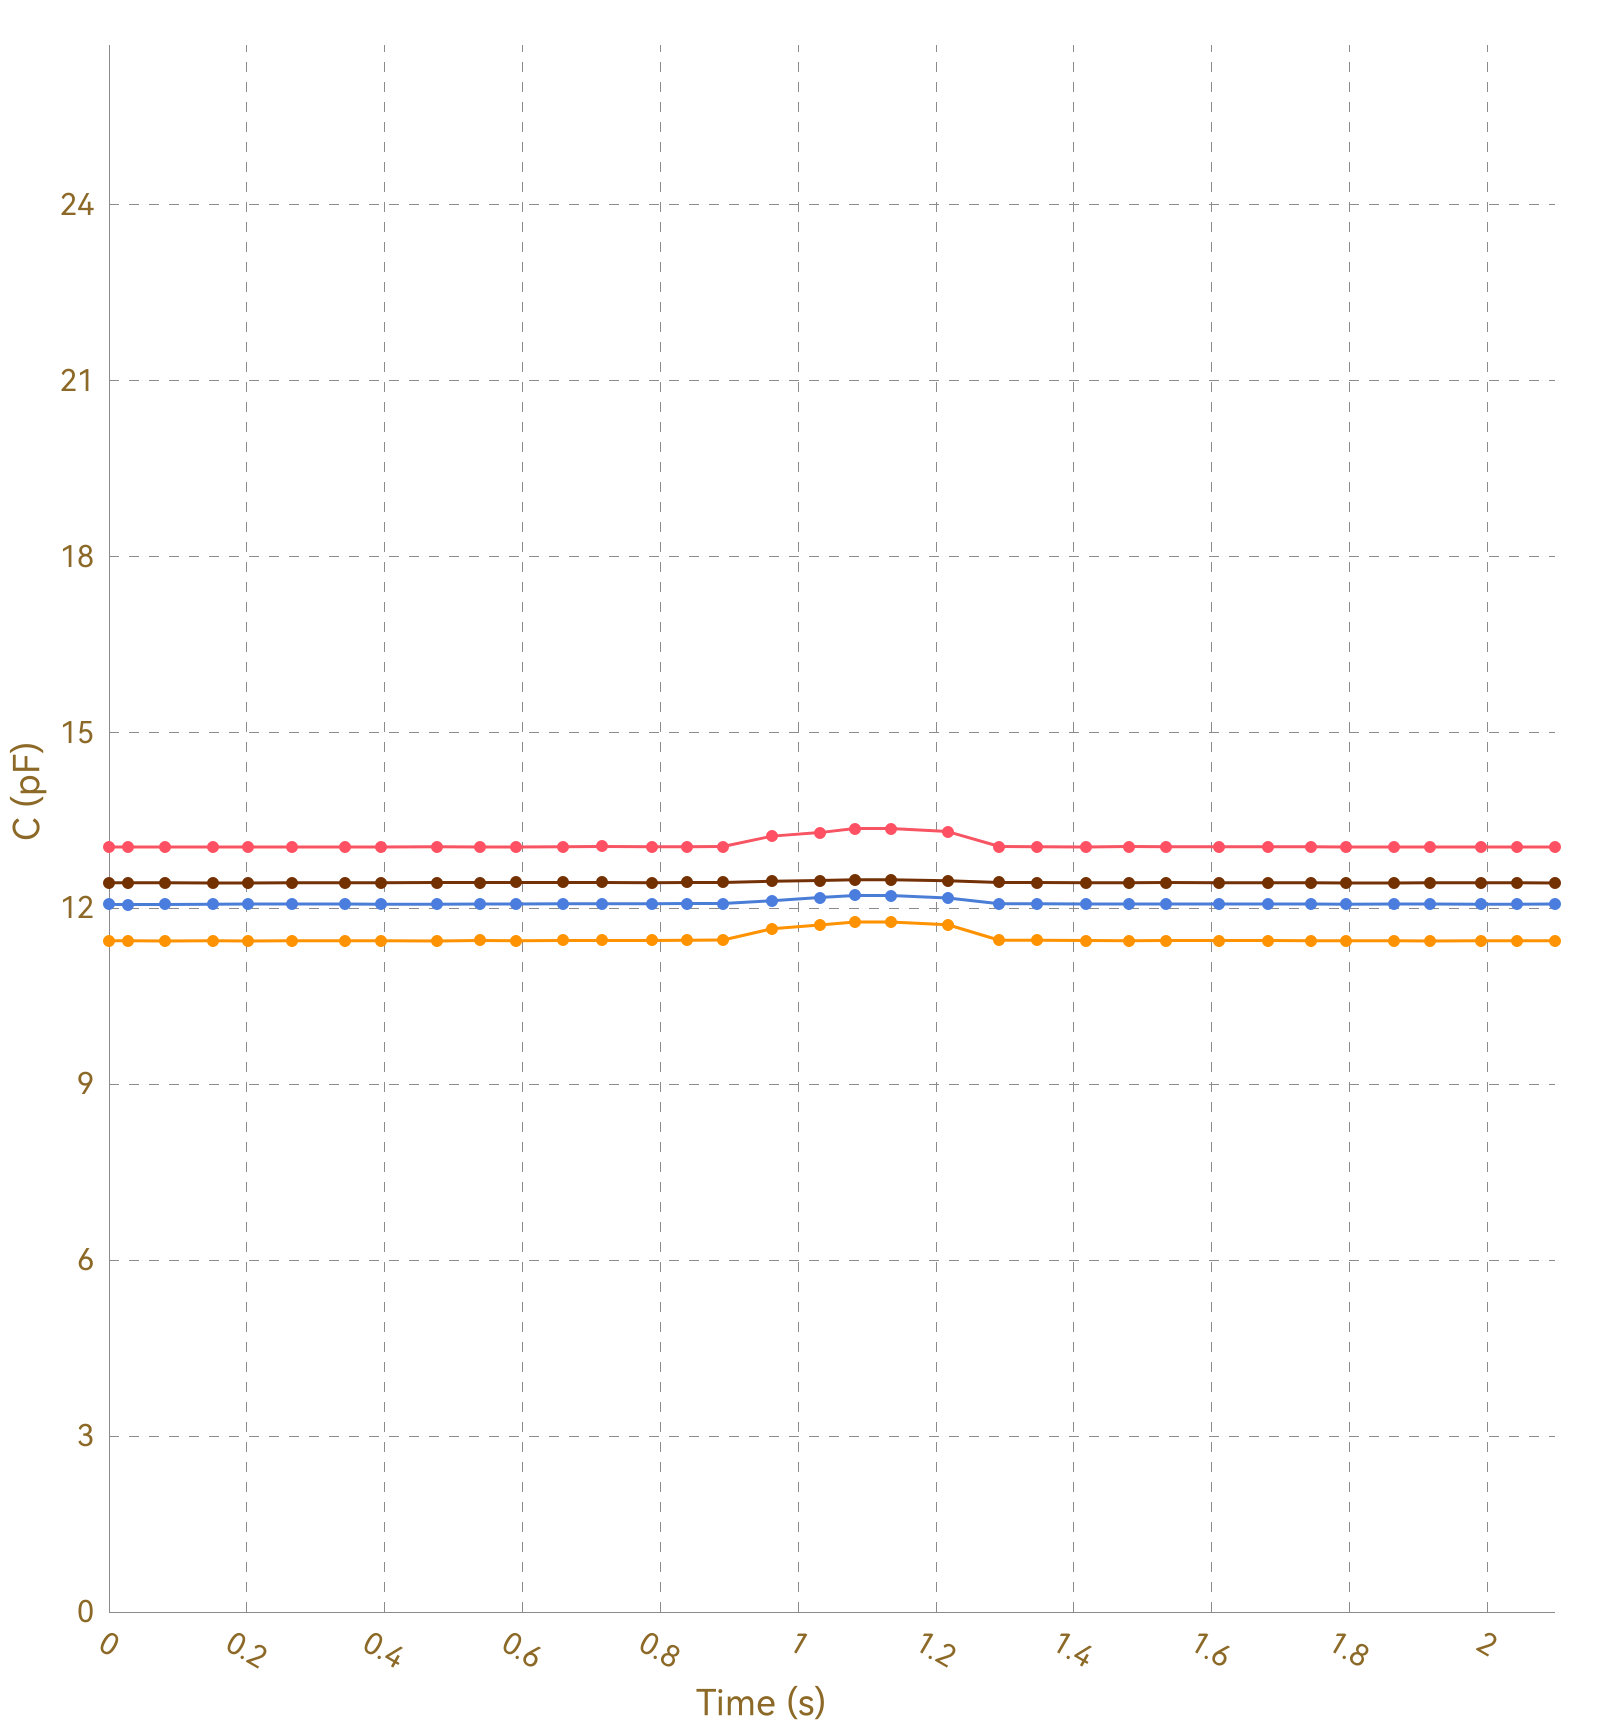

Source data for this figure (header and first rows):
, Ch1, , Ch2, , Ch3, , Ch4, , Ch5, , Ch6, , Ch7, , Ch8, 
Time (s), C (pF), ΔC/C0 (%), C (pF), ΔC/C0 (%), C (pF), ΔC/C0 (%), C (pF), ΔC/C0 (%), C (pF), ΔC/C0 (%), C (pF), ΔC/C0 (%), C (pF), ΔC/C0 (%), C (pF), ΔC/C0 (%)
0.028, 13.05, 0.0000, 11.45, 0.0000, 12.07, 0.0000, 12.43, 0.0000, OL, OL, OL, OL, OL, OL, 0.0000, 0.0000
0.031, 13.04, 0.0000, 11.44, 0.0000, 12.07, 0.0000, 12.43, 0.0000, OL, OL, OL, OL, OL, OL, 0.0000, 0.0000
0.034, 13.04, 0.0000, 11.44, 0.0000, 12.07, 0.0000, 12.44, 0.0000, OL, OL, OL, OL, OL, OL, 0.0000, 0.0000
0.041, 13.04, 0.0000, 11.44, 0.0000, 12.07, 0.0000, 12.43, 0.0000, OL, OL, OL, OL, OL, OL, 0.0000, 0.0000
0.072, 13.04, 0.0000, 11.44, 0.0000, 12.06, 0.0000, 12.43, 0.0000, OL, OL, OL, OL, OL, OL, 0.0000, 0.0000
0.076, 13.04, 0.0000, 11.44, 0.0000, 12.07, 0.0000, 12.43, 0.0000, OL, OL, OL, OL, OL, OL, 0.0000, 0.0000
0.078, 13.04, 0.0000, 11.44, 0.0000, 12.06, 0.0000, 12.43, 0.0000, OL, OL, OL, OL, OL, OL, 0.0000, 0.0000
0.081, 13.04, 0.0000, 11.44, 0.0000, 12.06, 0.0000, 12.43, 0.0000, OL, OL, OL, OL, OL, OL, 0.0000, 0.0000
0.111, 13.04, 0.0000, 11.44, 0.0000, 12.07, 0.0000, 12.43, 0.0000, OL, OL, OL, OL, OL, OL, 0.0000, 0.0000
0.114, 13.05, 0.0000, 11.44, 0.0000, 12.07, 0.0000, 12.43, 0.0000, OL, OL, OL, OL, OL, OL, 0.0000, 0.0000
0.117, 13.04, 0.0000, 11.44, 0.0000, 12.07, 0.0000, 12.43, 0.0000, OL, OL, OL, OL, OL, OL, 0.0000, 0.0000
0.119, 13.05, 0.0000, 11.44, 0.0000, 12.07, 0.0000, 12.43, 0.0000, OL, OL, OL, OL, OL, OL, 0.0000, 0.0000
0.151, 13.05, 0.0000, 11.44, 0.0000, 12.07, 0.0000, 12.43, 0.0000, OL, OL, OL, OL, OL, OL, 0.0000, 0.0000
0.155, 13.04, 0.0000, 11.44, 0.0000, 12.07, 0.0000, 12.44, 0.0000, OL, OL, OL, OL, OL, OL, 0.0000, 0.0000
0.157, 13.05, 0.0000, 11.44, 0.0000, 12.06, 0.0000, 12.43, 0.0000, OL, OL, OL, OL, OL, OL, 0.0000, 0.0000
0.163, 13.05, 0.0000, 11.44, 0.0000, 12.07, 0.0000, 12.44, 0.0000, OL, OL, OL, OL, OL, OL, 0.0000, 0.0000
0.166, 13.05, 0.0000, 11.44, 0.0000, 12.06, 0.0000, 12.43, 0.0000, OL, OL, OL, OL, OL, OL, 0.0000, 0.0000
0.199, 13.05, 0.0000, 11.44, 0.0000, 12.07, 0.0000, 12.43, 0.0000, OL, OL, OL, OL, OL, OL, 0.0000, 0.0000
0.202, 13.04, 0.0000, 11.44, 0.0000, 12.07, 0.0000, 12.43, 0.0000, OL, OL, OL, OL, OL, OL, 0.0000, 0.0000
0.203, 13.04, 0.0000, 11.44, 0.0000, 12.07, 0.0000, 12.43, 0.0000, OL, OL, OL, OL, OL, OL, 0.0000, 0.0000
0.245, 13.05, 0.0000, 11.44, 0.0000, 12.06, 0.0000, 12.43, 0.0000, OL, OL, OL, OL, OL, OL, 0.0000, 0.0000
0.248, 13.05, 0.0000, 11.44, 0.0000, 12.07, 0.0000, 12.44, 0.0000, OL, OL, OL, OL, OL, OL, 0.0000, 0.0000
0.251, 13.05, 0.0000, 11.45, 0.0000, 12.07, 0.0000, 12.44, 0.0000, OL, OL, OL, OL, OL, OL, 0.0000, 0.0000
0.265, 13.05, 0.0000, 11.44, 0.0000, 12.07, 0.0000, 12.43, 0.0000, OL, OL, OL, OL, OL, OL, 0.0000, 0.0000
0.267, 13.04, 0.0000, 11.45, 0.0000, 12.07, 0.0000, 12.44, 0.0000, OL, OL, OL, OL, OL, OL, 0.0000, 0.0000
0.269, 13.05, 0.0000, 11.44, 0.0000, 12.07, 0.0000, 12.43, 0.0000, OL, OL, OL, OL, OL, OL, 0.0000, 0.0000
0.272, 13.04, 0.0000, 11.45, 0.0000, 12.07, 0.0000, 12.43, 0.0000, OL, OL, OL, OL, OL, OL, 0.0000, 0.0000
0.275, 13.04, 0.0000, 11.45, 0.0000, 12.07, 0.0000, 12.43, 0.0000, OL, OL, OL, OL, OL, OL, 0.0000, 0.0000
0.306, 13.05, 0.0000, 11.45, 0.0000, 12.07, 0.0000, 12.44, 0.0000, OL, OL, OL, OL, OL, OL, 0.0000, 0.0000
0.309, 13.04, 0.0000, 11.45, 0.0000, 12.07, 0.0000, 12.44, 0.0000, OL, OL, OL, OL, OL, OL, 0.0000, 0.0000
0.313, 13.05, 0.0000, 11.45, 0.0000, 12.07, 0.0000, 12.44, 0.0000, OL, OL, OL, OL, OL, OL, 0.0000, 0.0000
0.343, 13.05, 0.0000, 11.44, 0.0000, 12.07, 0.0000, 12.43, 0.0000, OL, OL, OL, OL, OL, OL, 0.0000, 0.0000
0.347, 13.05, 0.0000, 11.44, 0.0000, 12.07, 0.0000, 12.43, 0.0000, OL, OL, OL, OL, OL, OL, 0.0000, 0.0000
0.349, 13.04, 0.0000, 11.44, 0.0000, 12.08, 0.0000, 12.43, 0.0000, OL, OL, OL, OL, OL, OL, 0.0000, 0.0000
0.352, 13.05, 0.0000, 11.44, 0.0000, 12.07, 0.0000, 12.44, 0.0000, OL, OL, OL, OL, OL, OL, 0.0000, 0.0000
0.382, 13.04, 0.0000, 11.45, 0.0000, 12.07, 0.0000, 12.43, 0.0000, OL, OL, OL, OL, OL, OL, 0.0000, 0.0000
0.385, 13.05, 0.0000, 11.44, 0.0000, 12.07, 0.0000, 12.44, 0.0000, OL, OL, OL, OL, OL, OL, 0.0000, 0.0000
0.388, 13.04, 0.0000, 11.45, 0.0000, 12.07, 0.0000, 12.43, 0.0000, OL, OL, OL, OL, OL, OL, 0.0000, 0.0000
0.390, 13.05, 0.0000, 11.44, 0.0000, 12.07, 0.0000, 12.43, 0.0000, OL, OL, OL, OL, OL, OL, 0.0000, 0.0000
0.394, 13.04, 0.0000, 11.45, 0.0000, 12.07, 0.0000, 12.43, 0.0000, OL, OL, OL, OL, OL, OL, 0.0000, 0.0000
0.425, 13.05, 0.0000, 11.45, 0.0000, 12.07, 0.0000, 12.44, 0.0000, OL, OL, OL, OL, OL, OL, 0.0000, 0.0000
0.431, 13.05, 0.0000, 11.44, 0.0000, 12.07, 0.0000, 12.43, 0.0000, OL, OL, OL, OL, OL, OL, 0.0000, 0.0000
0.437, 13.04, 0.0000, 11.45, 0.0000, 12.07, 0.0000, 12.43, 0.0000, OL, OL, OL, OL, OL, OL, 0.0000, 0.0000
0.441, 13.04, 0.0000, 11.45, 0.0000, 12.07, 0.0000, 12.44, 0.0000, OL, OL, OL, OL, OL, OL, 0.0000, 0.0000
0.476, 13.04, 0.0000, 11.45, 0.0000, 12.07, 0.0000, 12.44, 0.0000, OL, OL, OL, OL, OL, OL, 0.0000, 0.0000
0.480, 13.05, 0.0000, 11.45, 0.0000, 12.07, 0.0000, 12.44, 0.0000, OL, OL, OL, OL, OL, OL, 0.0000, 0.0000
0.482, 13.05, 0.0000, 11.44, 0.0000, 12.07, 0.0000, 12.44, 0.0000, OL, OL, OL, OL, OL, OL, 0.0000, 0.0000
0.499, 13.04, 0.0000, 11.45, 0.0000, 12.07, 0.0000, 12.43, 0.0000, OL, OL, OL, OL, OL, OL, 0.0000, 0.0000
0.502, 13.05, 0.0000, 11.45, 0.0000, 12.07, 0.0000, 12.44, 0.0000, OL, OL, OL, OL, OL, OL, 0.0000, 0.0000
0.504, 13.04, 0.0000, 11.45, 0.0000, 12.07, 0.0000, 12.43, 0.0000, OL, OL, OL, OL, OL, OL, 0.0000, 0.0000
0.507, 13.05, 0.0000, 11.44, 0.0000, 12.07, 0.0000, 12.43, 0.0000, OL, OL, OL, OL, OL, OL, 0.0000, 0.0000
0.538, 13.05, 0.0000, 11.44, 0.0000, 12.07, 0.0000, 12.44, 0.0000, OL, OL, OL, OL, OL, OL, 0.0000, 0.0000
0.542, 13.05, 0.0000, 11.45, 0.0000, 12.07, 0.0000, 12.43, 0.0000, OL, OL, OL, OL, OL, OL, 0.0000, 0.0000
0.544, 13.04, 0.0000, 11.44, 0.0000, 12.07, 0.0000, 12.43, 0.0000, OL, OL, OL, OL, OL, OL, 0.0000, 0.0000
0.578, 13.05, 0.0000, 11.44, 0.0000, 12.07, 0.0000, 12.43, 0.0000, OL, OL, OL, OL, OL, OL, 0.0000, 0.0000
0.583, 13.05, 0.0000, 11.45, 0.0000, 12.07, 0.0000, 12.44, 0.0000, OL, OL, OL, OL, OL, OL, 0.0000, 0.0000
0.590, 13.04, 0.0000, 11.45, 0.0000, 12.07, 0.0000, 12.44, 0.0000, OL, OL, OL, OL, OL, OL, 0.0000, 0.0000
0.592, 13.05, 0.0000, 11.45, 0.0000, 12.07, 0.0000, 12.43, 0.0000, OL, OL, OL, OL, OL, OL, 0.0000, 0.0000
0.621, 13.05, 0.0000, 11.44, 0.0000, 12.07, 0.0000, 12.44, 0.0000, OL, OL, OL, OL, OL, OL, 0.0000, 0.0000
... 160 more rows
